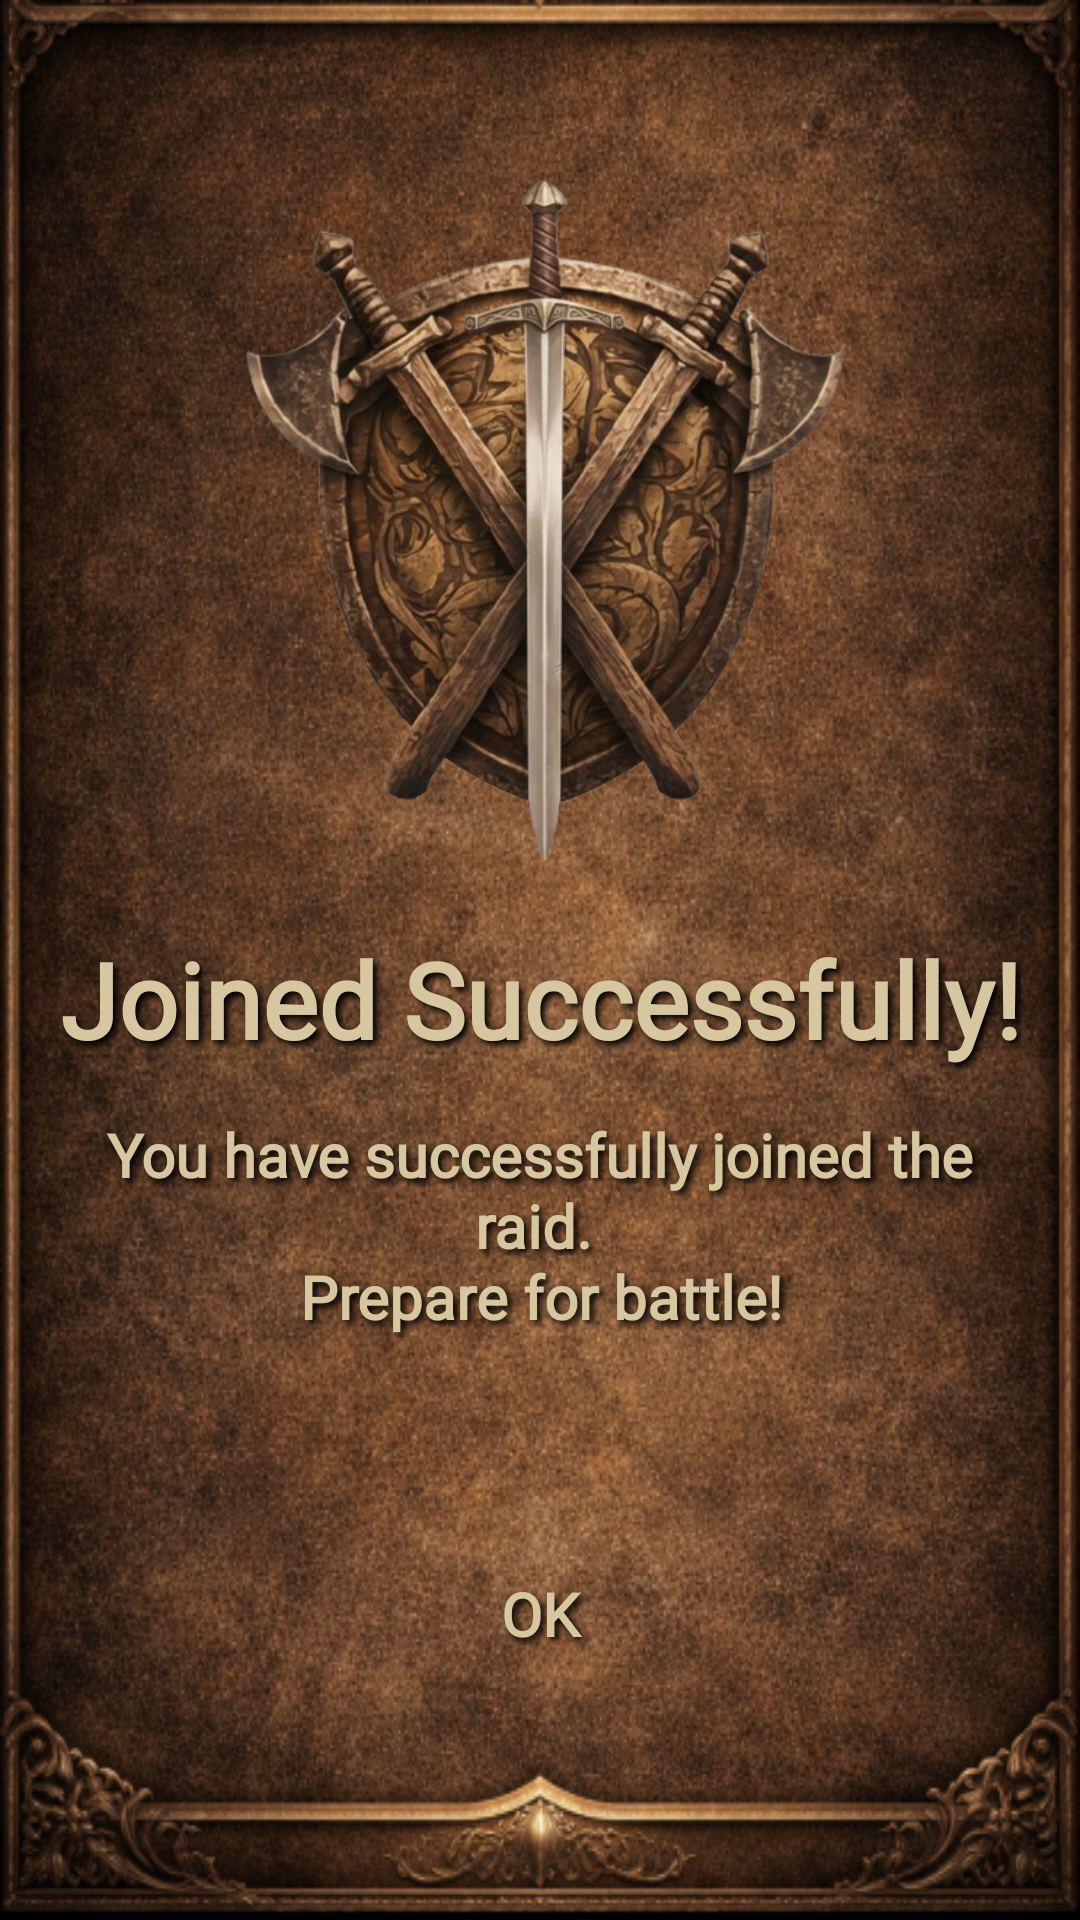

The Android layout XML behind this screen, and the referenced resources:
<!-- AndroidManifest.xml: application theme Theme.Aplicacion_Vikingos -->
<!-- res/layout/activity_main15.xml -->
<?xml version="1.0" encoding="utf-8"?>
<androidx.constraintlayout.widget.ConstraintLayout xmlns:android="http://schemas.android.com/apk/res/android"
    xmlns:app="http://schemas.android.com/apk/res-auto"
    xmlns:tools="http://schemas.android.com/tools"
    android:id="@+id/main15"
    android:layout_width="match_parent"
    android:layout_height="match_parent"
    android:background="@drawable/fondo_pantalla"
    tools:context=".MainActivity15">

    <ImageView
        android:id="@+id/imageView4"
        android:layout_width="0dp"
        android:layout_height="250dp"
        android:src="@drawable/escudo_final"
        app:layout_constraintEnd_toStartOf="@+id/margen_derecho"
        app:layout_constraintStart_toStartOf="@+id/margen_izquierdo"
        app:layout_constraintTop_toTopOf="@+id/guide_line_perfil" />

    <TextView
        android:id="@+id/payment_successful"
        android:layout_width="wrap_content"
        android:layout_height="wrap_content"
        android:layout_gravity="center"
        android:fontFamily="@font/cormorant_garamond"
        android:layout_marginTop="15dp"
        android:text="@string/joined_successfully"
        android:textColor="@color/amarillo_vikingo"
        android:textSize="35sp"
        android:textStyle="bold"
        app:layout_constraintEnd_toStartOf="@+id/margen_derecho"
        app:layout_constraintStart_toStartOf="@+id/margen_izquierdo"
        app:layout_constraintTop_toBottomOf="@+id/imageView4"
        android:textAppearance="@style/TextShadowStyle"/>

    <TextView
        android:id="@+id/texto_raid"
        android:layout_width="0dp"
        android:layout_height="wrap_content"
        android:layout_marginTop="15dp"
        android:gravity="center"
        android:fontFamily="@font/cormorant_garamond"
        android:text="@string/you_have_successfully_joined_the_raid_nprepare_for_battle"
        android:textColor="@color/amarillo_vikingo"
        android:textSize="20sp"
        android:textStyle="bold"
        app:layout_constraintEnd_toStartOf="@+id/margen_derecho"
        app:layout_constraintStart_toStartOf="@+id/margen_izquierdo"
        app:layout_constraintTop_toBottomOf="@+id/payment_successful"
        android:textAppearance="@style/TextShadowStyle"/>

    <com.google.android.material.button.MaterialButton
        android:id="@+id/join_raid"
        android:layout_width="200dp"
        android:layout_height="120dp"
        android:layout_gravity="center"
        android:layout_marginTop="65dp"
        android:background="@drawable/boton_1200"
        android:fontFamily="@font/cormorant_garamond"
        android:gravity="center"
        android:paddingBottom="17dp"
        android:text="@string/ok"
        android:textColor="@color/amarillo_vikingo"
        android:textSize="20sp"
        android:textStyle="bold"
        app:backgroundTint="@null"
        app:layout_constraintBottom_toTopOf="@+id/guide_line_final2"
        app:layout_constraintEnd_toStartOf="@+id/margen_derecho"
        app:layout_constraintStart_toStartOf="@+id/margen_izquierdo"
        app:layout_constraintTop_toBottomOf="@+id/texto_raid"
        android:textAppearance="@style/TextShadowStyle"/>

    <ImageView
        android:id="@+id/boton14"
        android:layout_width="50dp"
        android:layout_height="50dp"
        android:layout_gravity="center"
        android:clickable="true"
        android:focusable="true"
        android:src="@drawable/micro"
        app:layout_constraintBottom_toTopOf="@+id/guide_line_final2"
        app:layout_constraintEnd_toStartOf="@+id/margen_derecho"
        app:layout_constraintHorizontal_bias="0.971"
        app:layout_constraintStart_toStartOf="@+id/margen_izquierdo"
        app:layout_constraintTop_toBottomOf="@+id/texto_raid"
        app:layout_constraintVertical_bias="0.94" />

    <androidx.constraintlayout.widget.Guideline
        android:id="@+id/guide_line_perfil"
        android:layout_width="wrap_content"
        android:layout_height="wrap_content"
        android:orientation="horizontal"
        app:layout_constraintGuide_percent="0.07" />

    <androidx.constraintlayout.widget.Guideline
        android:id="@+id/guide_line_final2"
        android:layout_width="wrap_content"
        android:layout_height="wrap_content"
        android:orientation="horizontal"
        app:layout_constraintGuide_percent="0.9" />

    <androidx.constraintlayout.widget.Guideline
        android:id="@+id/margen_izquierdo"
        android:layout_width="wrap_content"
        android:layout_height="wrap_content"
        android:orientation="vertical"
        app:layout_constraintGuide_percent="0.06" />

    <androidx.constraintlayout.widget.Guideline
        android:id="@+id/margen_derecho"
        android:layout_width="wrap_content"
        android:layout_height="wrap_content"
        android:orientation="vertical"
        app:layout_constraintGuide_percent="0.94" />

</androidx.constraintlayout.widget.ConstraintLayout>
<!-- resources referenced by this layout -->
<resources>
  <color name="amarillo_vikingo">#D6C7A1</color>
  <!-- drawable escudo_final: png bitmap (drawable, 276214 bytes) -->
  <!-- drawable fondo_pantalla: png bitmap (drawable, 731389 bytes) -->
  <string name="joined_successfully">Joined Successfully!</string>
  <string name="ok">OK</string>
  <string name="you_have_successfully_joined_the_raid_nprepare_for_battle">You have successfully joined the raid. \nPrepare for battle!</string>
  <style name="TextShadowStyle">
          <item name="android:shadowColor">#FF000000</item>
          <item name="android:shadowDx">4</item>
          <item name="android:shadowDy">4</item>
          <item name="android:shadowRadius">6</item>
      </style>
  <style name="Theme.Aplicacion_Vikingos" parent="Base.Theme.Aplicacion_Vikingos" />
  <style name="Base.Theme.Aplicacion_Vikingos" parent="Theme.Material3.DayNight.NoActionBar">
          
          
      </style>
</resources>
